Run: headless pygame with SDL's dummy video driver; simulated clock (each Clock.tick advances the game by its frame time, no real sleeping); random seed 0; keys injected as events and as key.get_pressed() state; mouse plan: one left click at the window centre at the start of phase 2, then a move to the lower-right quarter at the start of phase 3.
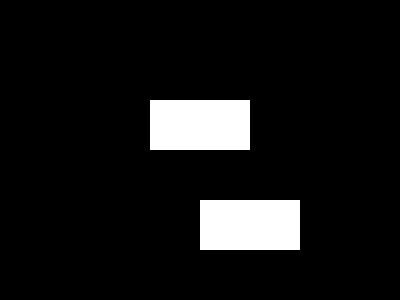
Frame 1 of 4 · flips 1–60 · no input
Frame 2 of 4 · flips 61–180 · clicked the window centre · tapped SPACE, RETURN · held RIGHT (→), D · screen unchanged from frame 1, image omitted
Frame 3 of 4 · flips 181–300 · moved the mouse to the lower-right quarter · held DOWN (↓), S · screen unchanged from frame 2, image omitted
Frame 4 of 4 · flips 301–420 · held LEFT (←), A, UP (↑), W · screen unchanged from frame 3, image omitted

The pygame program that drew these frames:

import pygame
import sys

class EntradasTexto:
    def __init__(self, x, y, width, height, color, text_color, background_color, font_size):
        self.x = x
        self.y = y
        self.width_old = width
        self.width = width
        self.height = height
        self.color = color
        self.text_color = text_color
        self.background_color = background_color
        self.font_size = font_size
        self.rect = pygame.Rect(x, y, width, height)
        self.font = pygame.font.Font(None, self.font_size)
        self.text = ""
        self.activo = False
        self.hovered = False
        self.eliminado = False


    def draw(self, screen):
        if not self.eliminado: 
            if self.hovered:
                self.activo = True
            else: 
                self.activo = False
            pygame.draw.rect(screen, self.color, (self.x, self.y, self.width, self.height), 2)  # Dibujar el borde del cuadro de texto
            pygame.draw.rect(screen, self.background_color, (self.x + 2, self.y + 2, self.width - 4, self.height - 4))  # Dibujar el fondo del cuadro de texto
            text_surface = self.font.render(self.text, True, self.text_color)
            screen.blit(text_surface, (self.x + 5, self.y + 5))  # Ajustar el texto para que no esté justo en el borde del cuadro de texto

    def update(self, mouse_pos, event):
        if not self.eliminado: 
            self.hovered = self.rect.collidepoint(mouse_pos)
            if self.activo: 
                if event.type == pygame.KEYDOWN:
                    if event.key == pygame.K_BACKSPACE:
                        self.text = self.text[:-1]  # Eliminar el último carácter
                        text_width = self.font.size(self.text)[0]
                        self.width = max(self.width_old, text_width - 1)  # Ajustar el ancho mínimo
                        self.rect.width = self.width

                    else:
                        self.text += event.unicode  # Agregar el carácter ingresado al texto
                        text_width = self.font.size(self.text)[0]
                        self.width = max(self.width_old, text_width + 10)  # Ajustar el ancho mínimo
                        self.rect.width = self.width

if __name__ == "__main__":
    pygame.init()
    screen = pygame.display.set_mode((400, 300))
    clock = pygame.time.Clock()

    cuadro_texto = EntradasTexto(150, 100, 100, 50, (255, 255, 255), (0,0,0),(255,255,255), 24)
    cuadro_texto2 = EntradasTexto(200, 200, 100, 50, (255, 255, 255), (255, 255, 255), (255,255,255), 24)
    
    running = True
    while running:
        screen.fill((0, 0, 0))
        mouse_pos = pygame.mouse.get_pos()
        for event in pygame.event.get():
            if event.type == pygame.QUIT:
                running = False
            cuadro_texto.update(mouse_pos, event)
            cuadro_texto2.update(mouse_pos, event)

        cuadro_texto.draw(screen)
        cuadro_texto2.draw(screen)

        pygame.display.flip()
        clock.tick(60)

    pygame.quit()
